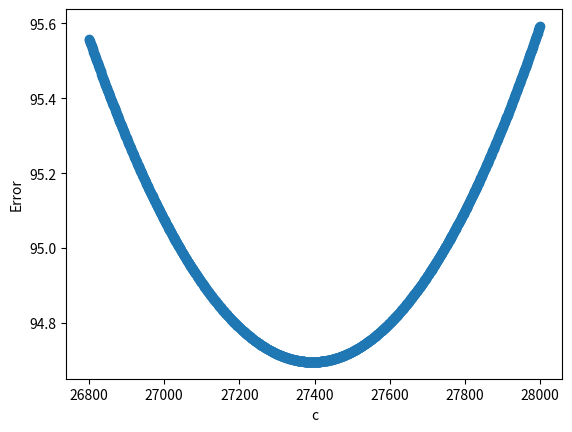

Generate this figure with matplotlib:
from matplotlib import pyplot as plt
import numpy as np
pressures = [5.113825, 10.55905, 15.79635, 26.195349999999998, 29.29125]
temperatures = [0.00005, 0.0002, 0.00045, 0.0008, 0.00125]
initial_c = 20147


c_values = []
e_values = []

min_error = 800
min_c = 40000           #numeros que no alcanza nunca
for c in range(26800, 28000):
    c_values.append(c)
    error = 0
    for j in range(0, len(pressures)):
        error += (pressures[j] - c * temperatures[j])**2
    if error < min_error:
        min_error = error
        min_c = c
    e_values.append(error)
    print(error, " ", c, "\n")

print(min_error, " ", min_c)

fig, ax = plt.subplots()
ax.scatter(c_values, e_values)
ax.set_xlabel('c')
ax.set_ylabel('Error')

plt.show()
plt.close(fig)
